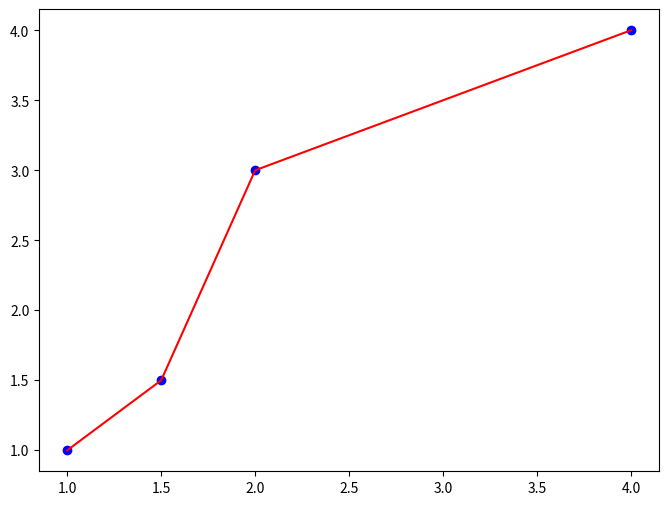

Reproduce this figure in Python.
"""
Body jsou vykreslovány postupně, čili je třeba je mít seřazené dle x
"""

import pandas as pd
import matplotlib.pyplot as plt

def load_data() -> pd.DataFrame:
    body = [(1, 1), (1.5, 1.5), (2, 3), (4,4)]
    return pd.DataFrame(body, columns=['x', 'y'])

def draw_graph(df: pd.DataFrame) -> None:
    plt.figure(figsize=(8, 6), num='Vizualizace přímky z bodů')
    plt.plot(df['x'], df['y'], color='red', label='Přímka')
    plt.scatter(df['x'], df['y'], color='blue', label='Body')

    # plt.savefig('../img/vis-line.png')
    # Pozor na pořadí savefig a show záleží
    plt.show()

def main() -> None:
    df = load_data()

    print("\nData jako DataFrame:")
    print(df)

    draw_graph(df)

if __name__ == '__main__':
    main()
